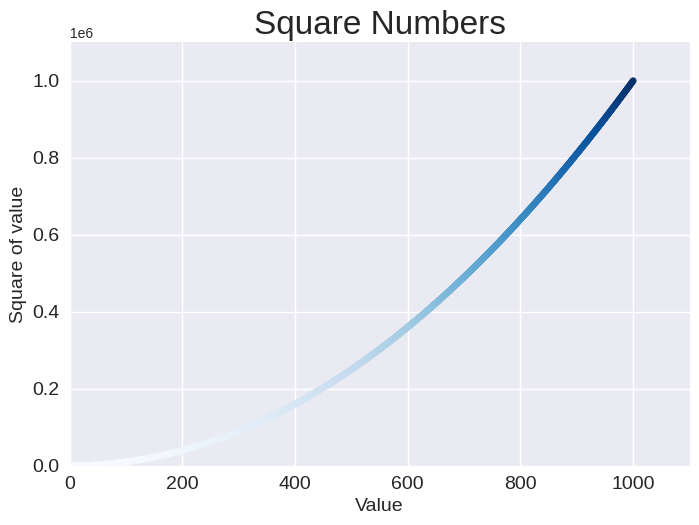

Generate this figure with matplotlib:
import matplotlib.pyplot as plt

input_val = []
squares = []

for num in range(0, 1001):
    input_val.append(num)
    squares.append(num**2)

plt.style.use('seaborn-v0_8')
fig, ax = plt.subplots()

# ax.scatter(input_val, squares, color='red', s=20)
# ax.scatter(input_val, squares, color=(0, .8, 0), s=20)
ax.scatter(input_val, squares, c=squares, cmap=plt.cm.Blues, s=20)
ax.axis([0, 1100, 0, 1_100_000])

# Set labels
ax.set_title("Square Numbers", fontsize=24)
ax.set_xlabel("Value", fontsize=14)
ax.set_ylabel("Square of value", fontsize=14)

ax.tick_params(labelsize=14)

plt.savefig('squares_plot.png', bbox_inches='tight')
plt.show()